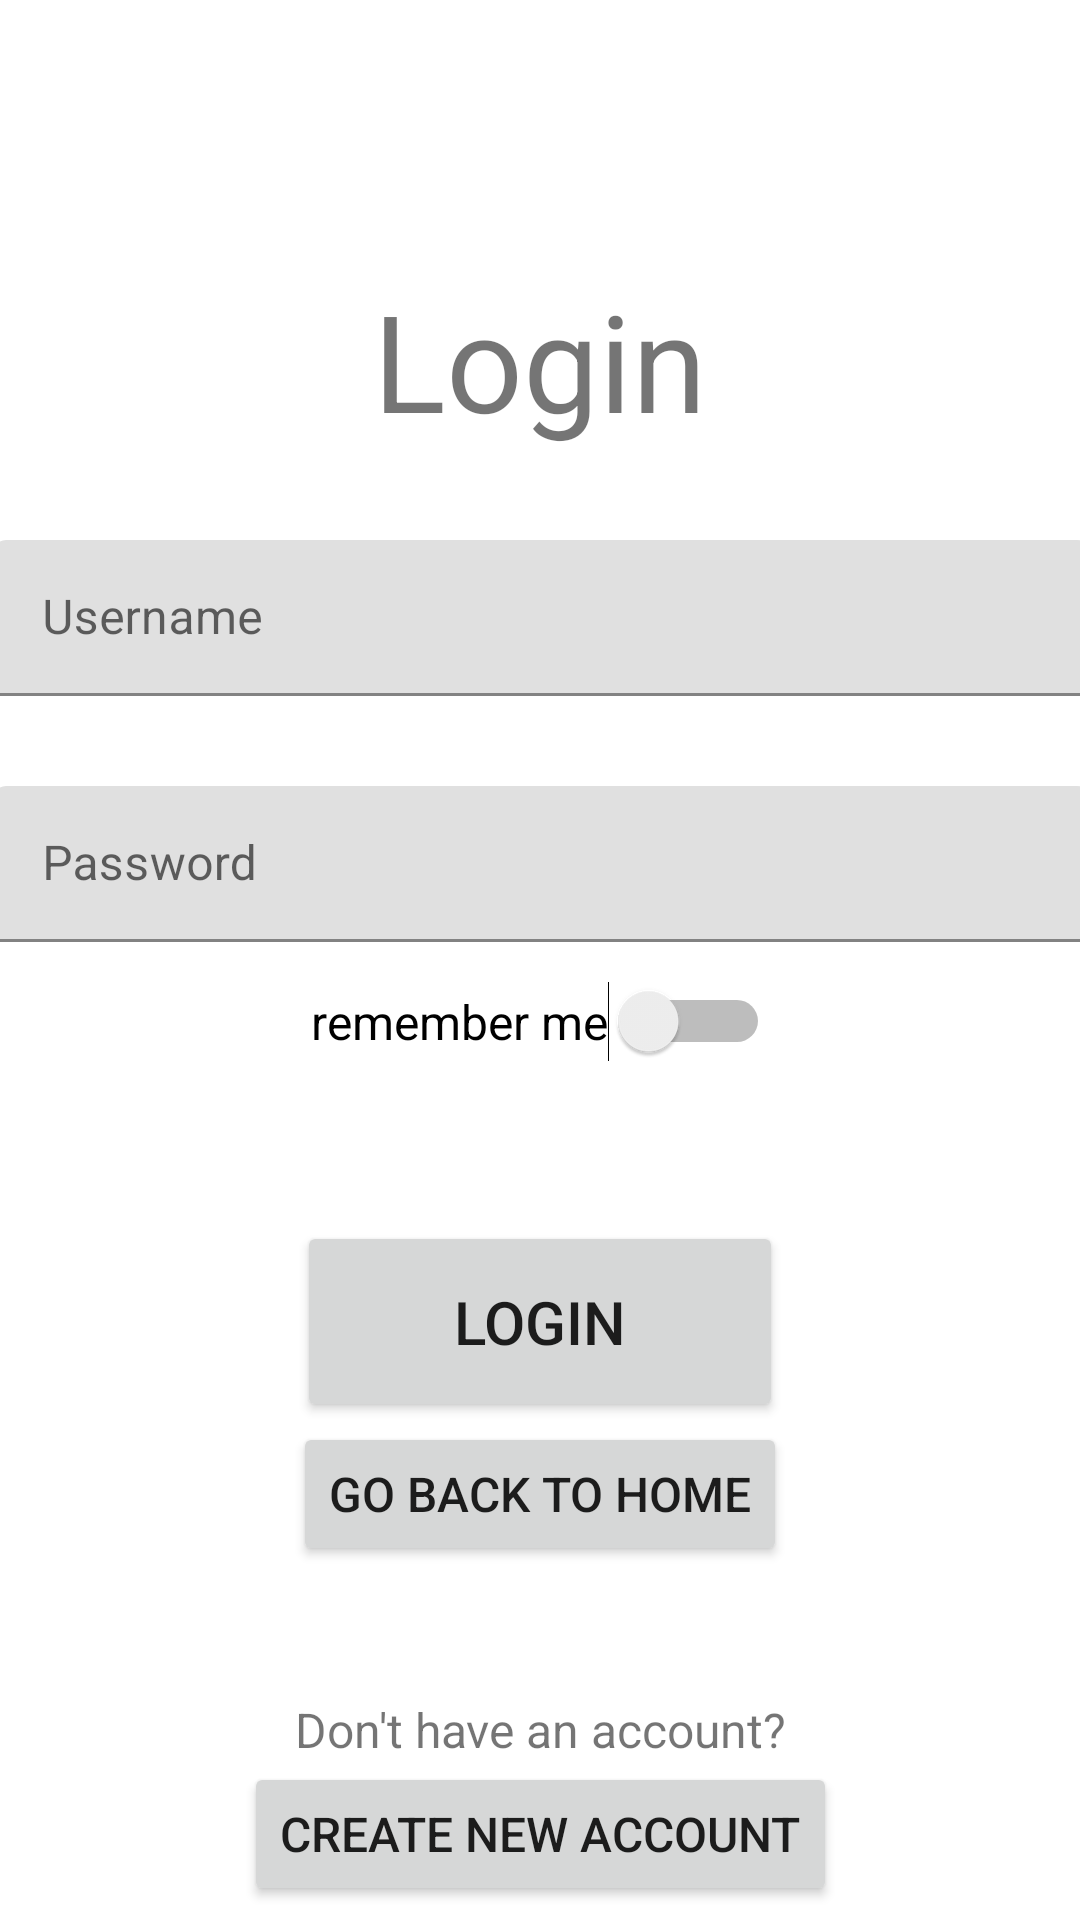

Produce the Android XML layout that renders to this screen, including the resource entries it uses.
<!-- AndroidManifest.xml: application theme Theme.Lab1_kotlinApp -->
<!-- res/layout/login.xml -->
<?xml version="1.0" encoding="utf-8"?>
<androidx.constraintlayout.widget.ConstraintLayout xmlns:android="http://schemas.android.com/apk/res/android"
    xmlns:app="http://schemas.android.com/apk/res-auto"
    xmlns:tools="http://schemas.android.com/tools"
    android:id="@+id/i"
    android:layout_width="match_parent"
    android:layout_height="match_parent">

    <TextView
        android:id="@+id/textView5"
        android:layout_width="194dp"
        android:layout_height="60dp"
        android:layout_marginTop="90dp"
        android:fontFamily="sans-serif"
        android:text="Login"
        android:textAlignment="center"
        android:textSize="45sp"
        app:layout_constraintEnd_toEndOf="parent"
        app:layout_constraintStart_toStartOf="parent"
        app:layout_constraintTop_toTopOf="parent" />

    <Switch
        android:id="@+id/swtRmb"
        android:layout_width="wrap_content"
        android:layout_height="53dp"
        android:layout_weight="1"
        android:text="remember me"
        android:textSize="16sp"
        app:layout_constraintEnd_toEndOf="parent"
        app:layout_constraintStart_toStartOf="parent"
        app:layout_constraintTop_toBottomOf="@+id/inputPassword" />

    <Button
        android:id="@+id/btnLogin"
        android:layout_width="162dp"
        android:layout_height="67dp"
        android:layout_marginTop="40dp"
        android:text="login"
        android:textSize="20sp"
        app:layout_constraintEnd_toEndOf="parent"
        app:layout_constraintStart_toStartOf="parent"
        app:layout_constraintTop_toBottomOf="@+id/swtRmb" />

    <Button
        android:id="@+id/btnCreateNewAccount"
        android:layout_width="wrap_content"
        android:layout_height="wrap_content"
        android:text="create new account"
        android:textSize="16sp"
        app:layout_constraintEnd_toEndOf="parent"
        app:layout_constraintStart_toStartOf="parent"
        app:layout_constraintTop_toBottomOf="@+id/textView6" />

    <TextView
        android:id="@+id/textView6"
        android:layout_width="wrap_content"
        android:layout_height="wrap_content"
        android:layout_marginTop="65dp"
        android:text="Don't have an account?"
        android:textSize="16sp"
        app:layout_constraintEnd_toEndOf="parent"
        app:layout_constraintStart_toStartOf="parent"
        app:layout_constraintTop_toBottomOf="@+id/txtForgotPassword" />

    <TextView
        android:id="@+id/txtForgotPassword"
        android:layout_width="wrap_content"
        android:layout_height="wrap_content"
        android:layout_marginTop="5dp"
        android:text="forgot password?"
        android:textAlignment="center"
        android:textColor="#2196F3"
        android:textSize="16sp"
        app:layout_constraintEnd_toEndOf="parent"
        app:layout_constraintStart_toStartOf="parent"
        app:layout_constraintTop_toBottomOf="@+id/btnLogin" />

    <com.google.android.material.textfield.TextInputLayout
        android:id="@+id/inputUsername"
        android:layout_width="365dp"
        android:layout_height="52dp"
        android:layout_marginTop="30dp"
        app:layout_constraintEnd_toEndOf="parent"
        app:layout_constraintStart_toStartOf="parent"
        app:layout_constraintTop_toBottomOf="@+id/textView5">

        <com.google.android.material.textfield.TextInputEditText
            android:layout_width="match_parent"
            android:layout_height="wrap_content"
            android:id="@+id/txtHintUsername"
            android:hint="Username" />
    </com.google.android.material.textfield.TextInputLayout>

    <com.google.android.material.textfield.TextInputLayout
        android:id="@+id/inputPassword"
        android:layout_width="365dp"
        android:layout_height="52dp"
        android:layout_marginTop="30dp"
        app:layout_constraintEnd_toEndOf="parent"
        app:layout_constraintStart_toStartOf="parent"
        app:layout_constraintTop_toBottomOf="@+id/inputUsername">

        <com.google.android.material.textfield.TextInputEditText
            android:layout_width="match_parent"
            android:id="@+id/txtHintPassworde"
            android:layout_height="wrap_content"
            android:hint="Password" />
    </com.google.android.material.textfield.TextInputLayout>


    <Button
        android:id="@+id/goBackHome"
        android:layout_width="wrap_content"
        android:layout_height="wrap_content"
        android:text="Go back to Home"
        android:textSize="16sp"
        app:layout_constraintEnd_toEndOf="parent"
        app:layout_constraintStart_toStartOf="parent"
        app:layout_constraintTop_toBottomOf="@+id/btnLogin" />
</androidx.constraintlayout.widget.ConstraintLayout>
<!-- resources referenced by this layout -->
<resources>
  <style name="Theme.Lab1_kotlinApp" parent="Theme.MaterialComponents.DayNight.DarkActionBar">
          
          <item name="colorPrimary">@color/purple_500</item>
          <item name="colorPrimaryVariant">@color/purple_700</item>
          <item name="colorOnPrimary">@color/white</item>
          
          <item name="colorSecondary">@color/teal_200</item>
          <item name="colorSecondaryVariant">@color/teal_700</item>
          <item name="colorOnSecondary">@color/black</item>
          
          <item name="android:statusBarColor" tools:targetApi="l">?attr/colorPrimaryVariant</item>
          
      </style>
  <!-- not gathered from this repository: default colours our renderer supplied (Android Studio template values) -->
  <color name="purple_500">#FF6200EE</color>
  <color name="purple_700">#FF3700B3</color>
  <color name="teal_200">#FF03DAC5</color>
  <color name="teal_700">#FF018786</color>
  <color name="black">#FF000000</color>
  <color name="white">#FFFFFFFF</color>
</resources>
